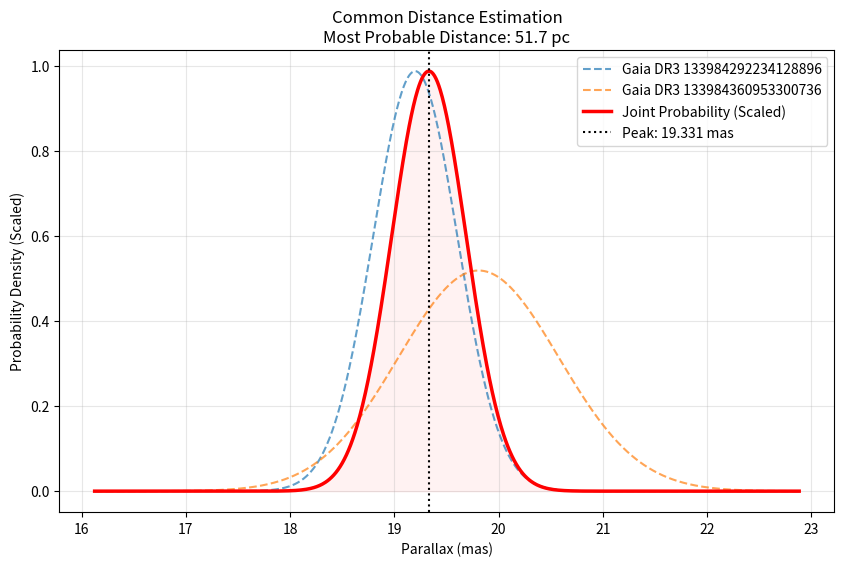

Source code (Python):
import numpy as np
import matplotlib.pyplot as plt
from scipy.stats import norm

class CalculateDistance:
    """
    Finds the most probable common distance and plots it with 
    SCALED joint probability for better visibility.
    """
    def __init__(self, par_a, err_a, par_b, err_b, star_a, star_b):
        self.star_designation_a = star_a
        self.star_designation_b = star_b
        self.par_a = par_a
        self.err_a = err_a
        self.par_b = par_b
        self.err_b = err_b
        
        # 1. Define Range
        self.start = min(self.par_a, self.par_b) - 4 * max(self.err_a, self.err_b)
        self.end = max(self.par_a, self.par_b) + 4 * max(self.err_a, self.err_b)
        
        # 2. Calculate X Axis
        self.x_axis = np.linspace(self.start, self.end, 1000)
        
        # 3. Calculate PDFs
        self.calc_pdf() 
        
        # 4. Calculate Joint Probability
        self.joint_pdf_raw = self.pdf_a * self.pdf_b
        
        # 5. Calculate Scale Factors
        self.max_height_inputs = max(np.max(self.pdf_a), np.max(self.pdf_b))
        self.max_height_joint = np.max(self.joint_pdf_raw)
        
        # Avoid division by zero safety check
        if self.max_height_joint > 0:
            self.scale_factor = self.max_height_inputs / self.max_height_joint
        else:
            self.scale_factor = 1

        self.joint_pdf_plot = self.joint_pdf_raw * self.scale_factor
        
        # 6. Find the Peak
        self.peak_index = np.argmax(self.joint_pdf_raw) 
        
        # 7. Auto-calculate distance (optional, but ensures attributes exist)
        self.calc_distance()

    def calc_pdf(self):
        # Use the stored self.x_axis instead of recalculating
        self.pdf_a = norm.pdf(self.x_axis, loc=self.par_a, scale=self.err_a)
        self.pdf_b = norm.pdf(self.x_axis, loc=self.par_b, scale=self.err_b)

    def calc_distance(self):
        self.most_probable_parallax = self.x_axis[self.peak_index]
        # Avoid division by zero
        if self.most_probable_parallax != 0:
            self.distance_in_parsec = 1000.0 / self.most_probable_parallax
        else:
            self.distance_in_parsec = np.inf

    def plot(self):
        # 5. Plotting
        plt.figure(figsize=(10, 6))
        
        # Plot individual stars
        plt.plot(self.x_axis, self.pdf_a, label=self.star_designation_a, linestyle='--', alpha=0.7)
        plt.plot(self.x_axis, self.pdf_b, label=self.star_designation_b, linestyle='--', alpha=0.7)
        
        # Plot the SCALED joint distribution
        plt.plot(self.x_axis, self.joint_pdf_plot, label='Joint Probability (Scaled)', color='red', linewidth=2.5)
        plt.fill_between(self.x_axis, self.joint_pdf_plot, color='red', alpha=0.05)
        
        # Mark the peak
        plt.axvline(self.most_probable_parallax, color='black', linestyle=':', label=f'Peak: {self.most_probable_parallax:.3f} mas')
        
        plt.xlabel('Parallax (mas)')
        plt.ylabel('Probability Density (Scaled)')
        plt.title(f'Common Distance Estimation\nMost Probable Distance: {self.distance_in_parsec:.1f} pc')
        plt.legend()
        plt.grid(True, alpha=0.3)
        plt.show()

 
# Example Run
double_star_parallaxes = CalculateDistance(19.200, 0.404, 19.808, 0.769, 'Gaia DR3 133984292234128896', 'Gaia DR3 133984360953300736') # args: star A parallax, star A parallax error, star B parallax, star B parallax error, star designation A, star designation B
print(double_star_parallaxes.most_probable_parallax, double_star_parallaxes.distance_in_parsec)
double_star_parallaxes.plot()

